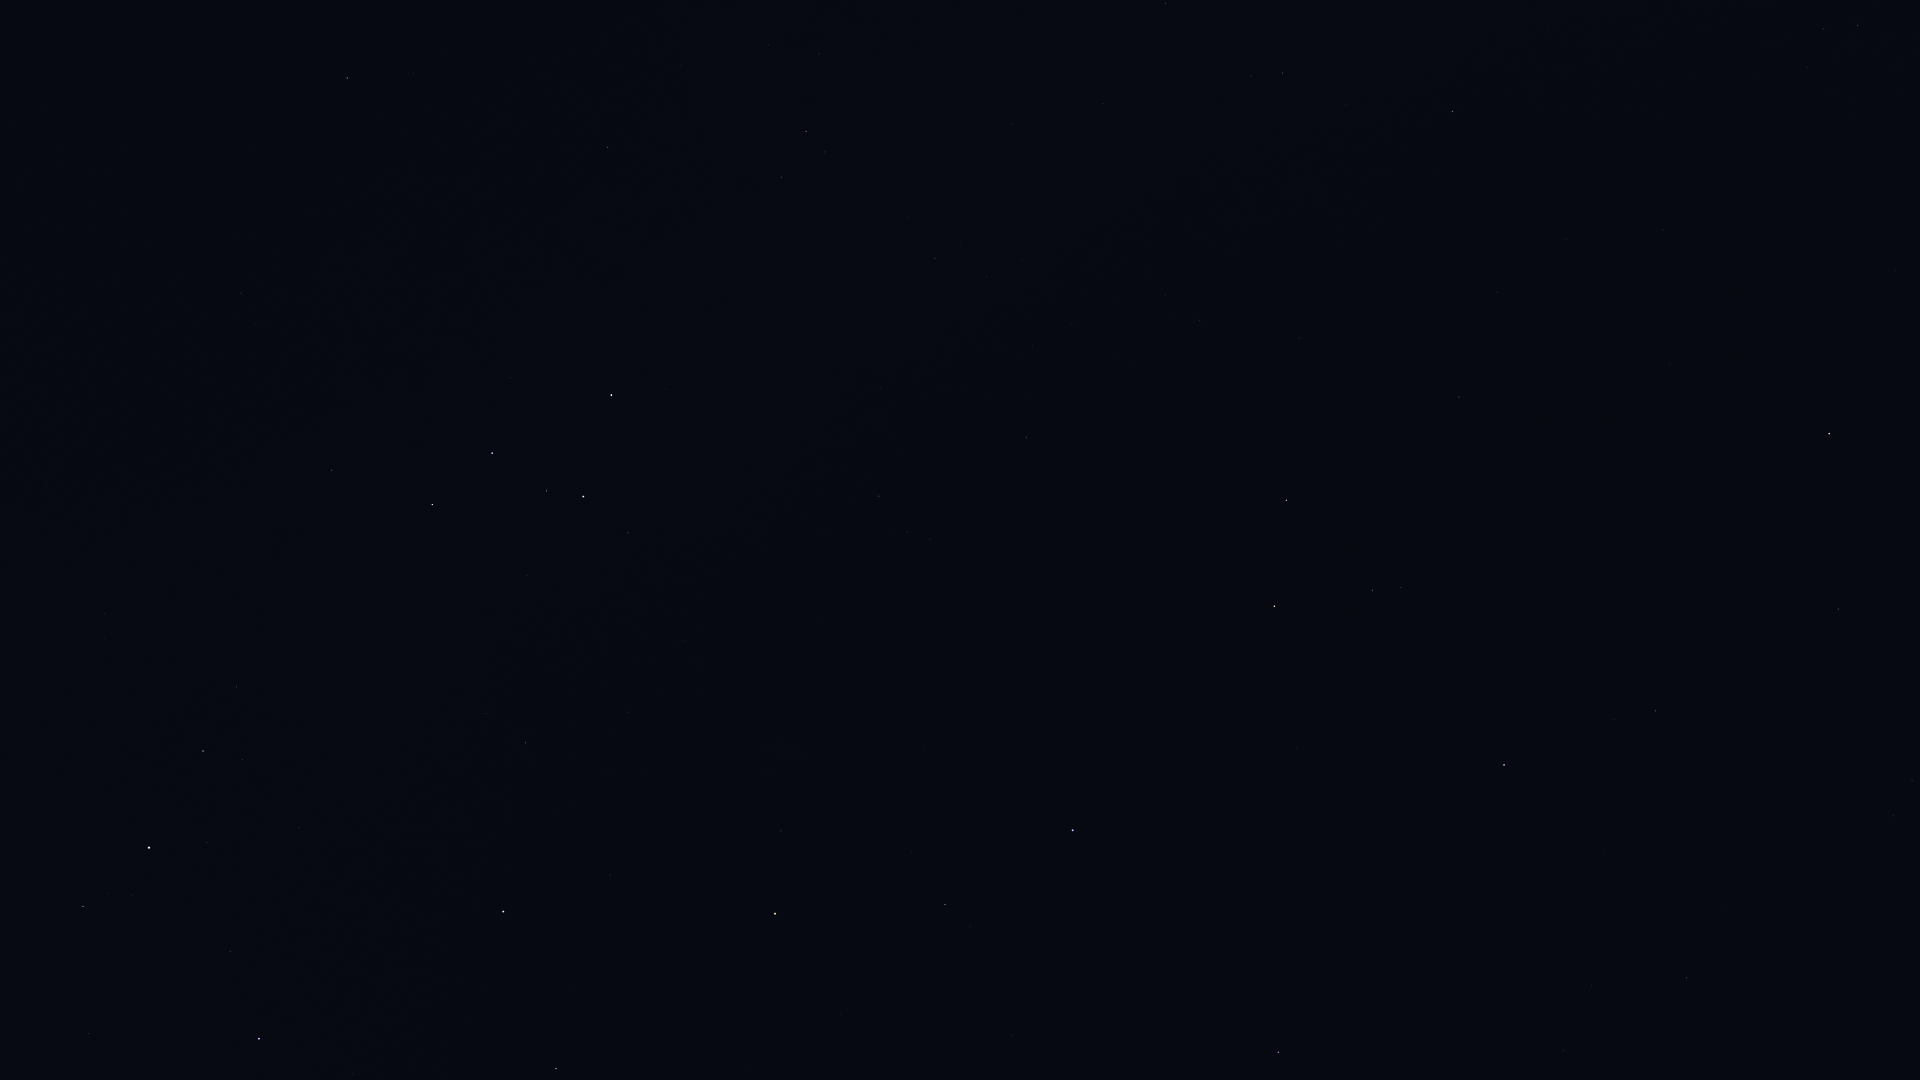

The table this chart was drawn from, first rows:
Star_ID, Name, X, Y
677, Alpheratz, 1073, 830
746, Caph, 611, 395
1067, Algenib, 1278, 1052
2920, Fulu, 628, 533
3092, HIP 3092, 945, 904
3179, Schedar, 583, 496
3821, Achird, 547, 491
3881, HIP 3881, 768, 770
107418, Castula, 512, 480
4436, HIP 4436, 781, 831
4889, HIP 4889, 850, 959
5447, Mirach, 775, 914
6411, Adhil, 610, 769
6643, Bélénos, 809, 1079
6686, Ruchbah, 432, 505
7513, Titawin, 610, 875
7607, Nembus, 526, 743
8886, Segin, 332, 470
9640, Almach, 503, 912
12191, Buna, 380, 972
13192, Nushagak, 165, 328
13254, HIP 13254, 353, 1074
13268, Miram, 237, 687
14328, HIP 14328, 203, 751
14576, Algol, 259, 1039
14668, Misam, 230, 951
15863, Mirfak, 149, 848
16228, HIP 16228, 105, 614
17358, HIP 17358, 83, 906
17959, HIP 17959, 52, 343
18505, HIP 18505, 23, 540
101769, Rotanev, 1858, 25
101958, Sualocin, 1823, 29
103527, Musica, 1909, 173
104521, HIP 104521, 1901, 246
104780, Solaris, 1792, 226
104858, HIP 104858, 1895, 271
107136, Azelfafage, 978, 96
107310, HIP 107310, 1435, 265
107315, Enif, 1829, 433
107354, HIP 107354, 1498, 292
108917, Kurhah, 681, 65
109176, HIP 109176, 1459, 397
109352, HIP 109352, 1301, 335
109427, Biham, 1838, 609
109492, HIP 109492, 806, 131
109937, HIP 109937, 1200, 320
110538, HIP 110538, 909, 217
110609, HIP 110609, 960, 245
111022, HIP 111022, 987, 277
111104, HIP 111104, 1072, 323
111169, HIP 111169, 935, 258
111497, HIP 111497, 1893, 816
112029, Homam, 1656, 711
112158, Matar, 1286, 500
112724, HIP 112724, 607, 147
112748, Sadalbari, 1373, 590
113881, Scheat, 1275, 606
113889, Fumalsamakah, 1721, 907
113963, Markab, 1504, 765
... 10 more rows
